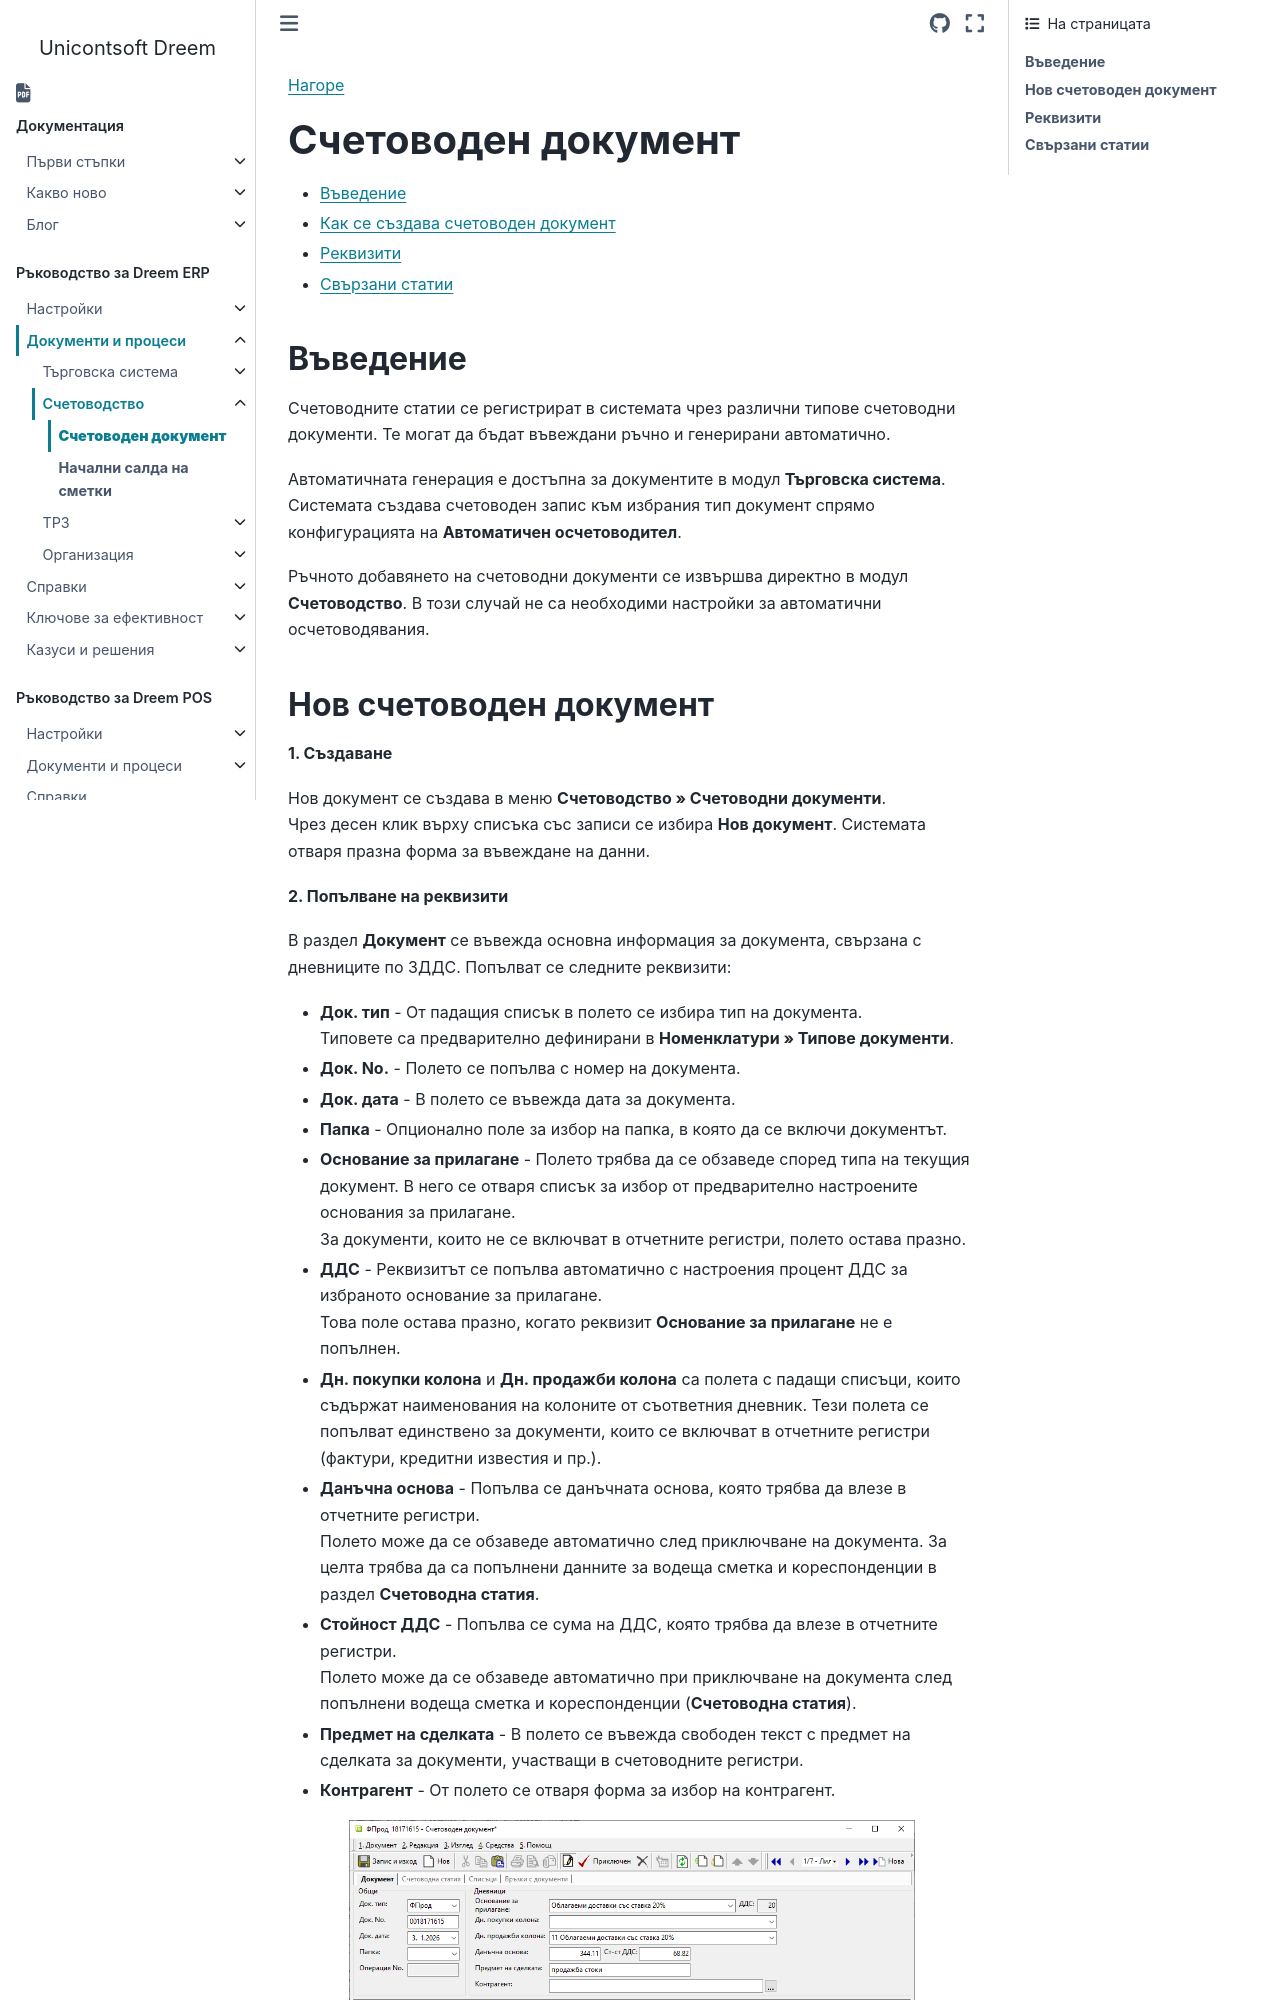

repository: Unicontsoft/unicontsoft.github.io · page: guide/erp/002-docs/002-accounting/001-acc-doc.html · generator: sphinx

```{only} html
[Нагоре](000-index)
```

# **Счетоводен документ** 

- [Въведение](#въведение)  
- [Как се създава счетоводен документ](#нов-счетоводен-документ)  
- [Реквизити](#реквизити)  
- [Свързани статии](#свързани-статии)

## **Въведение**

Счетоводните статии се регистрират в системата чрез различни типове счетоводни документи. Те могат да бъдат въвеждани ръчно и генерирани автоматично.  

Автоматичната генерация е достъпна за документите в модул **Търговска система**. Системата създава счетоводен запис към избрания тип документ спрямо конфигурацията на **Автоматичен осчетоводител**.  

Ръчното добавянето на счетоводни документи се извършва директно в модул **Счетоводство**. В този случай не са необходими настройки за автоматични осчетоводявания.
